Labelled photos from "recaptcha_tiles", an image-classification folder in likeblossom/breaking-reCAPTCHA. The possible labels are: bicycle, bridge, bus, car, chimney, crosswalk, hydrant, motorcycle, mountain, stairs, tractor, traffic light.

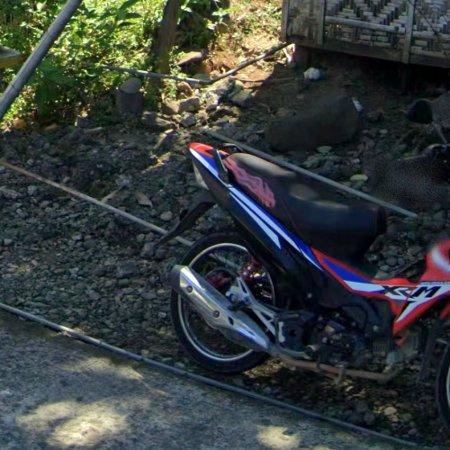
Label: bicycle

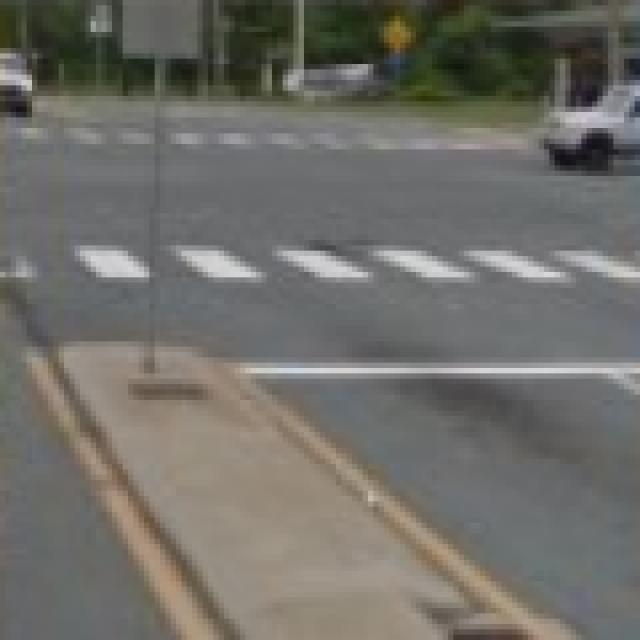
Label: crosswalk

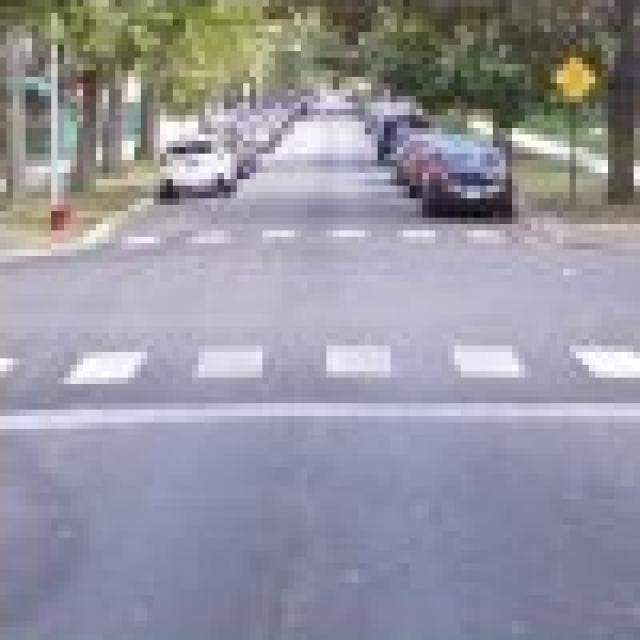
Label: crosswalk

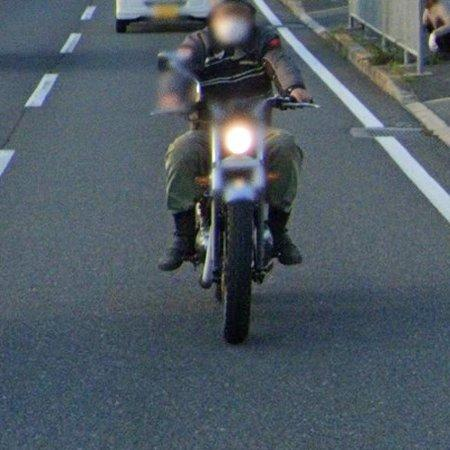
Label: motorcycle

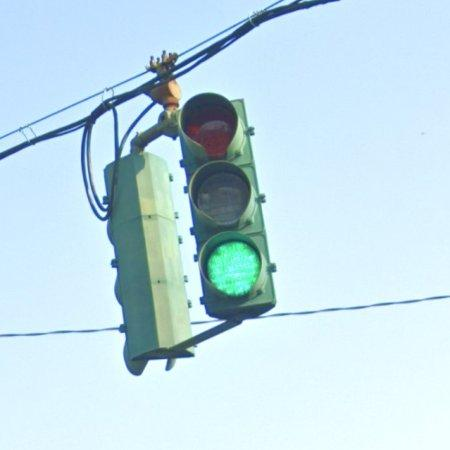
Label: traffic light

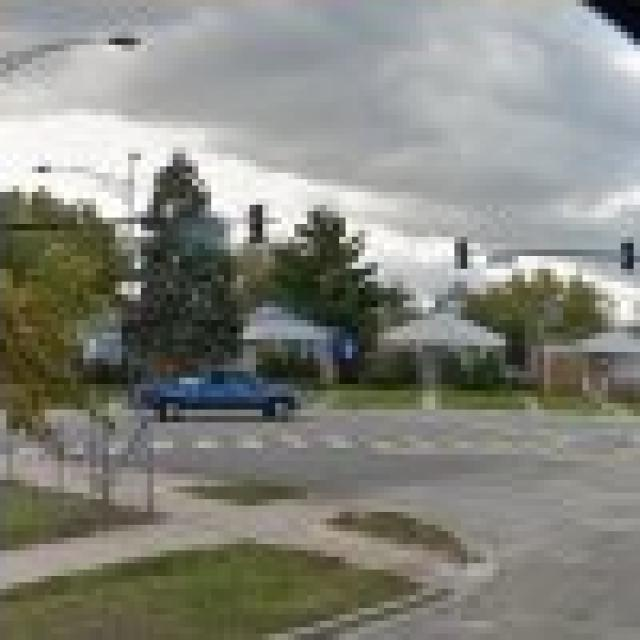
Label: crosswalk
